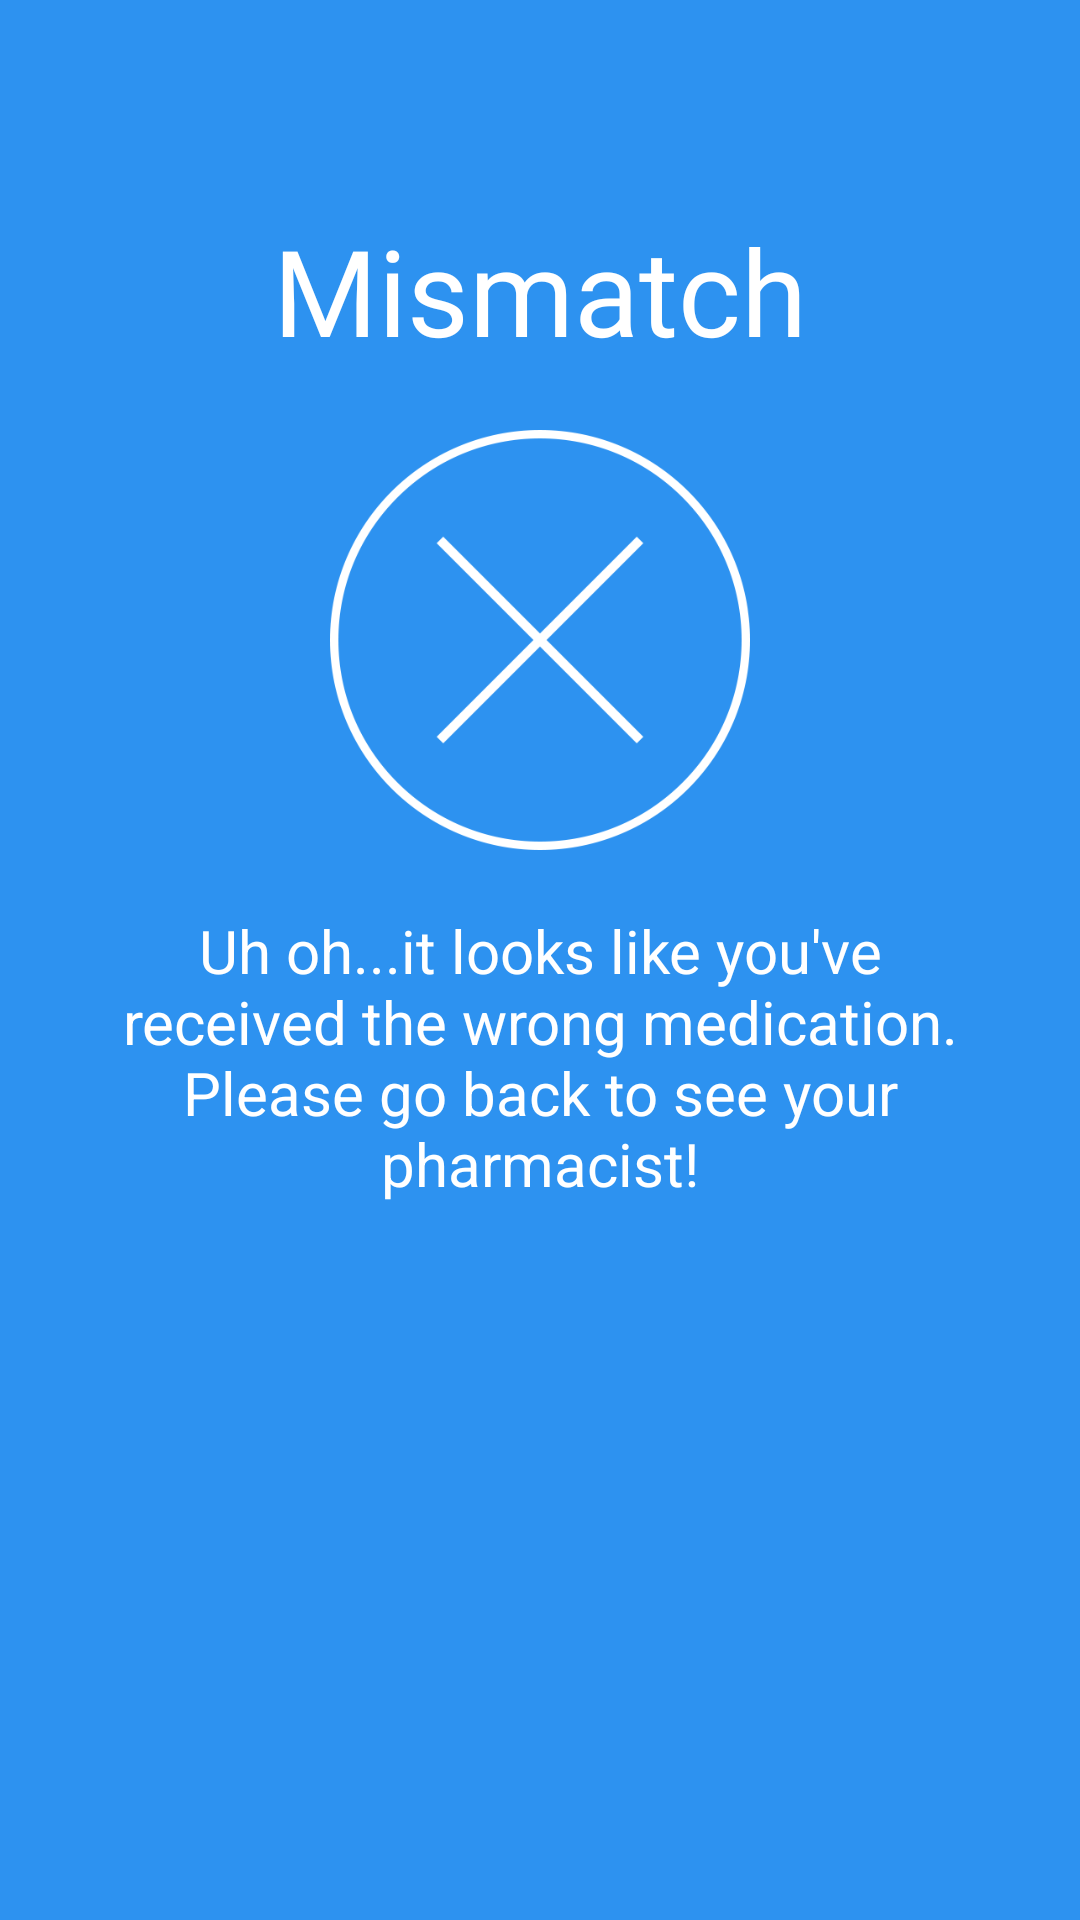

Produce the Android XML layout that renders to this screen, including the resource entries it uses.
<!-- AndroidManifest.xml: application theme Medify -->
<!-- res/layout/activity_mismatch.xml -->
<?xml version="1.0" encoding="utf-8"?>
<android.support.constraint.ConstraintLayout xmlns:android="http://schemas.android.com/apk/res/android"
    xmlns:app="http://schemas.android.com/apk/res-auto"
    xmlns:tools="http://schemas.android.com/tools"
    android:layout_width="match_parent"
    android:layout_height="match_parent"
  android:background="@color/blue"
    tools:context=".MismatchActivity">

    <LinearLayout
      android:layout_width="match_parent"
      android:layout_height="wrap_content"
      android:orientation="vertical"
      android:paddingLeft="40dp"
      android:paddingRight="40dp"
      android:gravity="center">
        <TextView
          android:paddingTop="70dp"
          android:paddingBottom="20dp"
          android:id="@+id/mismatch"
          android:layout_width="wrap_content"
          android:layout_height="match_parent"
          android:textSize="40sp"
          android:fontFamily="@font/comfortaa_regular"
          android:textColor="#FFF"
          android:text="Mismatch"/>
        <ImageView
          android:layout_width="160dp"
          android:layout_height="160dp"
          android:paddingBottom="20dp"
          android:src="@drawable/mismatch"/>
        <TextView
          android:id="@+id/mismatch_text"
          android:layout_width="wrap_content"
          android:layout_height="match_parent"
          android:gravity="center"
          android:textColor="#FFF"
          android:textSize="20sp"
          android:text="Uh oh...it looks like you've received the wrong medication. Please go back to see your pharmacist!"/>
    </LinearLayout>

</android.support.constraint.ConstraintLayout>
<!-- resources referenced by this layout -->
<resources>
  <color name="blue">#2d92f0</color>
  <!-- drawable mismatch: png bitmap (drawable, 18965 bytes) -->
  <style name="Medify" parent="AppTheme">
      <item name="colorPrimary">@color/mblue</item>
      <item name="colorPrimaryDark">@color/mblue_dark</item>
      <item name="colorAccent">@color/mgreen</item>
      <item name="android:colorBackground">@color/mbackground</item>
    </style>
  <style name="AppTheme" parent="Theme.AppCompat.Light.DarkActionBar">
      
      <item name="colorPrimary">@color/colorPrimary</item>
      <item name="colorPrimaryDark">@color/colorPrimaryDark</item>
      <item name="colorAccent">@color/colorAccent</item>
    </style>
  <color name="mblue">#2d92f0</color>
  <color name="mblue_dark">#2580d4</color>
  <color name="mgreen">#5ccb3e</color>
  <color name="mbackground">#f5f5f5</color>
  <color name="colorPrimary">#3F51B5</color>
  <color name="colorPrimaryDark">#303F9F</color>
  <color name="colorAccent">#FF4081</color>
</resources>
